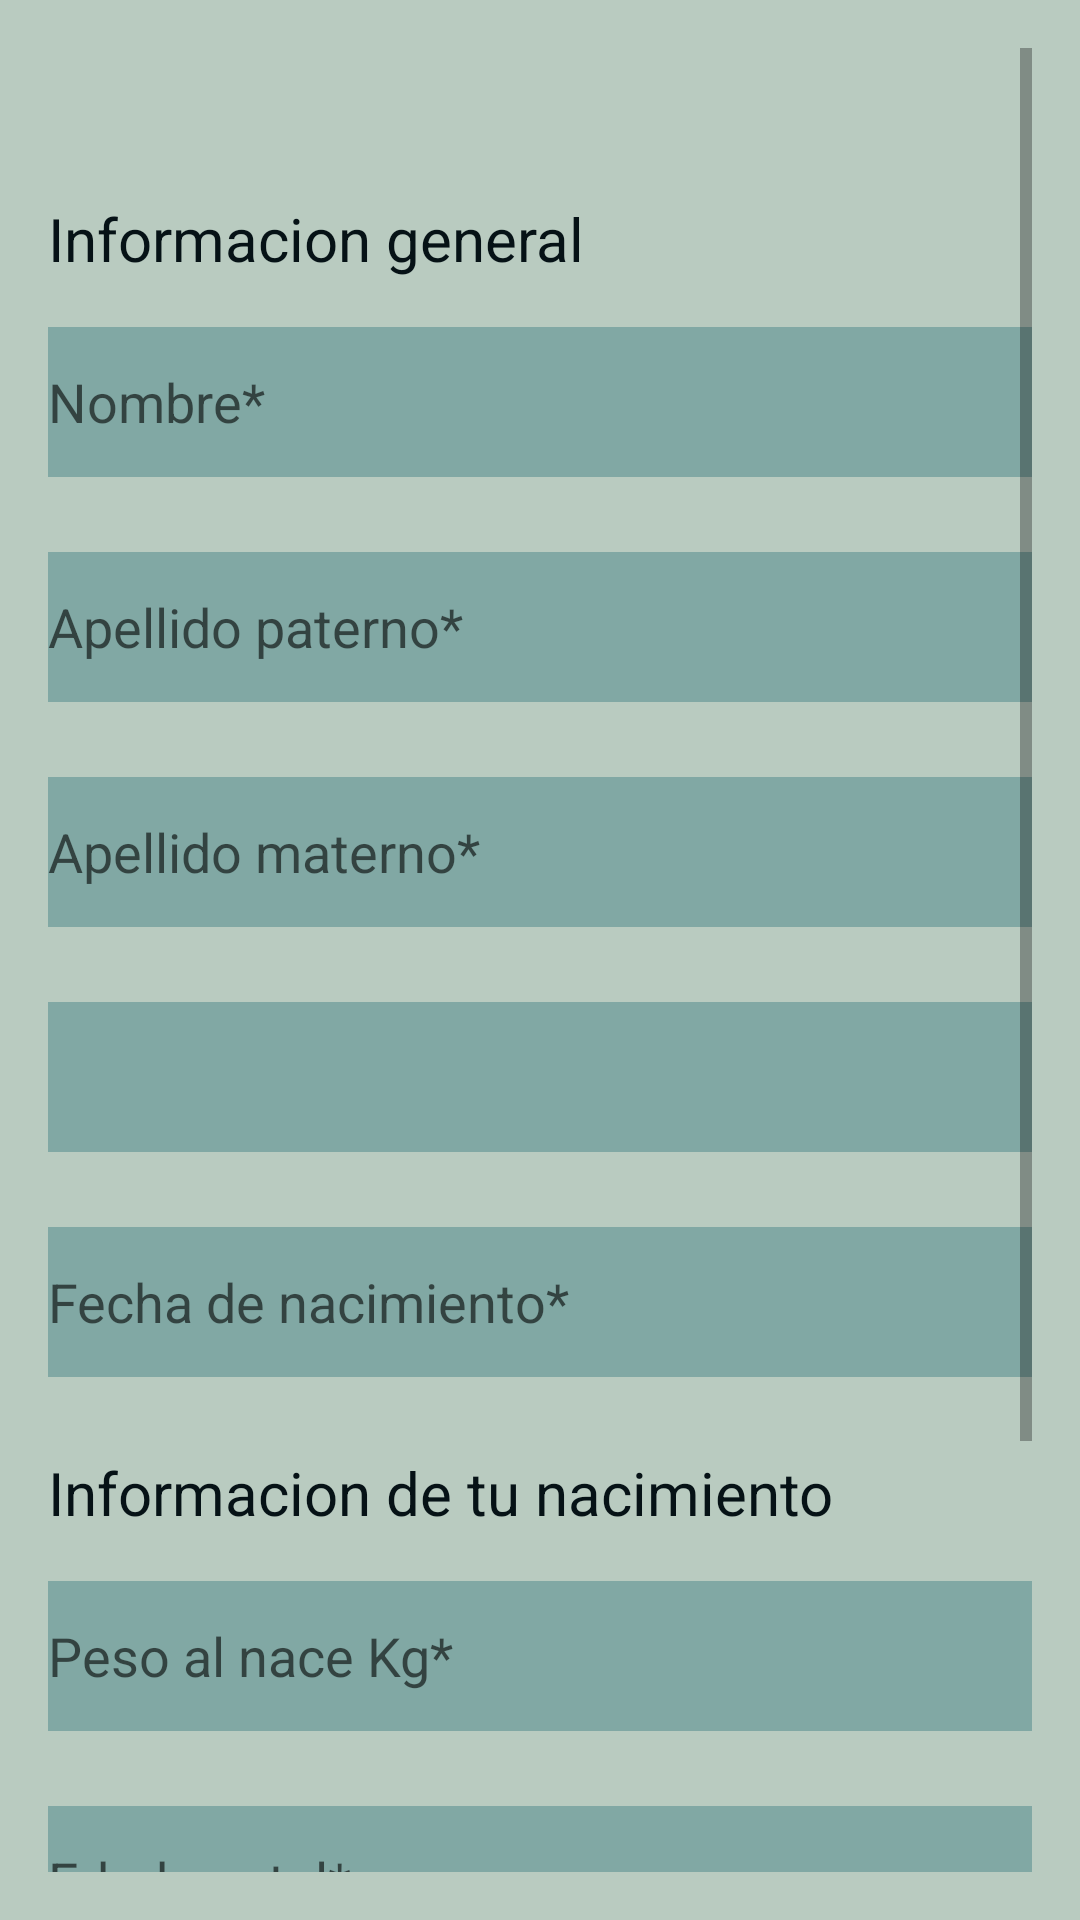

This screen was rendered from an Android layout file. Write that file and the resources it references.
<!-- AndroidManifest.xml: application theme Theme.VacunasPass -->
<!-- res/layout/activity_registro_cartilla.xml -->
<?xml version="1.0" encoding="utf-8"?>
<androidx.constraintlayout.widget.ConstraintLayout xmlns:android="http://schemas.android.com/apk/res/android"
    xmlns:app="http://schemas.android.com/apk/res-auto"
    xmlns:tools="http://schemas.android.com/tools"
    android:layout_width="match_parent"
    android:layout_height="match_parent"
    android:background="#b9cbc0"
    tools:context=".RegistroCartilla">
    <ScrollView
        android:layout_width="match_parent"
        android:layout_height="match_parent"
        android:layout_margin="16dp"
        android:orientation="vertical"
        app:layout_constraintBottom_toBottomOf="parent"
        app:layout_constraintEnd_toEndOf="parent"
        app:layout_constraintHorizontal_bias="1.0"
        app:layout_constraintStart_toStartOf="parent"
        app:layout_constraintTop_toTopOf="parent"
        app:layout_constraintVertical_bias="0.0">

        <LinearLayout
            android:layout_width="match_parent"
            android:layout_height="match_parent"
            android:orientation="vertical">

            <ImageButton
                android:layout_width="wrap_content"
                android:layout_height="wrap_content"
                android:background="@drawable/back48"
                android:src="@drawable/back48"
                tools:ignore="SpeakableTextPresentCheck" />

            <ImageButton
                android:layout_width="wrap_content"
                android:layout_height="wrap_content"
                android:background="#061216"
                android:layout_gravity="center"
                android:src="@drawable/addphoto64"
                tools:ignore="SpeakableTextPresentCheck" />

            <Space
                android:layout_width="match_parent"
                android:layout_height="50dp" />

            <TextView
                android:layout_width="match_parent"
                android:layout_height="wrap_content"
                android:layout_marginBottom="16dp"
                android:text="Informacion general"
                android:textColor="#061216"
                android:textSize="20dp" />

            <com.google.android.material.textfield.TextInputEditText
                android:id="@+id/nombreNC"
                android:layout_width="match_parent"
                android:layout_height="50dp"
                android:layout_marginBottom="25dp"
                android:background="#81A8A4"
                android:hint="Nombre*"
                android:inputType="textPersonName"
                tools:ignore="SpeakableTextPresentCheck" />

            <com.google.android.material.textfield.TextInputEditText
                android:id="@+id/apellidoPNC"
                android:layout_width="match_parent"
                android:layout_height="50dp"
                android:layout_marginBottom="25dp"
                android:background="#81A8A4"
                android:hint="Apellido paterno*"
                android:inputType="textPersonName"
                tools:ignore="SpeakableTextPresentCheck" />

            <com.google.android.material.textfield.TextInputEditText
                android:id="@+id/apellidoMNC"
                android:layout_width="match_parent"
                android:layout_height="50dp"
                android:layout_marginBottom="25dp"
                android:background="#81A8A4"
                android:hint="Apellido materno*"
                android:inputType="textPersonName"
                tools:ignore="SpeakableTextPresentCheck" />
            
            <Spinner
                android:id="@+id/generoNC"
                android:layout_width="match_parent"
                android:layout_height="50dp"
                android:layout_marginBottom="25dp"
                android:background="#81A8A4"
                tools:ignore="SpeakableTextPresentCheck" />

            <com.google.android.material.textfield.TextInputEditText
                android:id="@+id/fechaNacimietoNC"
                android:layout_width="match_parent"
                android:layout_height="50dp"
                android:layout_marginBottom="25dp"
                android:background="#81A8A4"
                android:hint="Fecha de nacimiento*"
                android:inputType="date"
                tools:ignore="SpeakableTextPresentCheck" />

            <TextView
                android:layout_width="match_parent"
                android:layout_height="wrap_content"
                android:layout_marginBottom="16dp"
                android:text="Informacion de tu nacimiento"
                android:textColor="#061216"
                android:textSize="20dp" />

            <com.google.android.material.textfield.TextInputEditText
                android:id="@+id/pesoNacimientoNC"
                android:layout_width="match_parent"
                android:layout_height="50dp"
                android:layout_marginBottom="25dp"
                android:background="#81A8A4"
                android:hint="Peso al nace Kg*"
                android:inputType="numberDecimal"
                tools:ignore="SpeakableTextPresentCheck" />

            <com.google.android.material.textfield.TextInputEditText
                android:id="@+id/edadGestalNC"
                android:layout_width="match_parent"
                android:layout_height="50dp"
                android:layout_marginBottom="25dp"
                android:background="#81A8A4"
                android:hint="Edad gestal*"
                android:inputType="number"
                tools:ignore="SpeakableTextPresentCheck" />

            
            <Spinner
                android:id="@+id/tipoSangineoNC"
                android:layout_width="match_parent"
                android:layout_height="50dp"
                android:layout_marginBottom="25dp"
                android:background="#81A8A4"
                tools:ignore="SpeakableTextPresentCheck" />

            <Button
                android:layout_width="match_parent"
                android:layout_height="60dp"
                android:backgroundTint="#061216"
                android:text="Registrar" />
        </LinearLayout>
    </ScrollView>
</androidx.constraintlayout.widget.ConstraintLayout>
<!-- resources referenced by this layout -->
<resources>
  <style name="Theme.VacunasPass" parent="Theme.MaterialComponents.DayNight.NoActionBar">
          
          <item name="colorPrimary">#b9cbc0</item>
          <item name="colorPrimaryVariant">#81a8a4</item>
          <item name="colorOnPrimary">#b9cbc0</item>
          
          <item name="colorSecondary">#208089</item>
          <item name="colorSecondaryVariant">#0f394d</item>
          <item name="colorOnSecondary">#061216</item>
          
          <item name="android:statusBarColor" tools:targetApi="l">?attr/colorPrimaryVariant</item>
          
      </style>
</resources>
